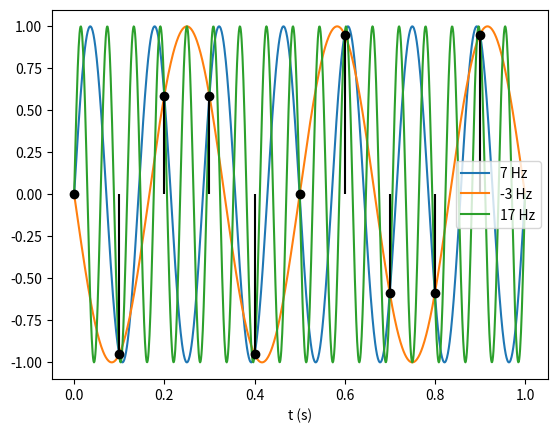

This figure's Python source:
import numpy as np
import matplotlib.pyplot as plt

f = 7
fs = 10

t = np.linspace(0, 1, 1000)
n = np.arange(0, 1, 1 / fs)

f1 = f - fs
f2 = f + fs

plt.plot(t, np.sin(2 * np.pi * f * t), label=f"{f} Hz")
plt.plot(t, np.sin(2 * np.pi * f1 * t), label=f"{f1} Hz")
plt.plot(t, np.sin(2 * np.pi * f2 * t), label=f"{f2} Hz")
plt.stem(n, np.sin(2 * np.pi * f * n), linefmt="k-", markerfmt="ko", basefmt=" ")
plt.xlabel("t (s)")
plt.legend()
plt.show()
